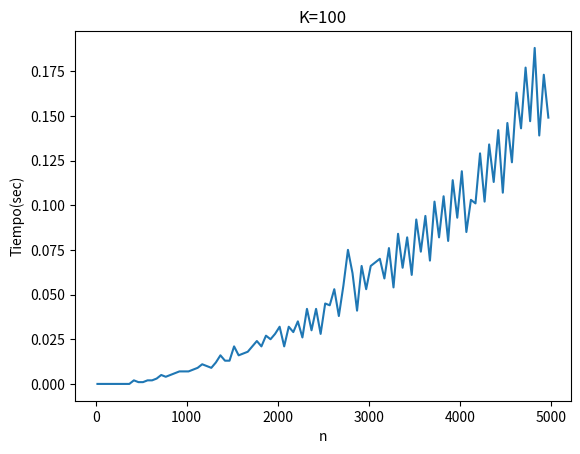

Recreate this plot in Python.
import matplotlib.pyplot as plt
import numpy as np
x = np.array([20,70,120,170,220,270,320,370,420,470,520,570,620,670,720,770,820,870,920,970,1020,1070,1120,1170,1220,1270,1320,1370,1420,1470,1520,1570,1620,1670,1720,1770,1820,1870,1920,1970,2020,2070,2120,2170,2220,2270,2320,2370,2420,2470,2520,2570,2620,2670,2720,2770,2820,2870,2920,2970,3020,3070,3120,3170,3220,3270,3320,3370,3420,3470,3520,3570,3620,3670,3720,3770,3820,3870,3920,3970,4020,4070,4120,4170,4220,4270,4320,4370,4420,4470,4520,4570,4620,4670,4720,4770,4820,4870,4920,4970])
y = np.array([0,0,0,0,0,0,0,0,0.002,0.001,0.001,0.002,0.002,0.003,0.005,0.004,0.005,0.006,0.007,0.007,0.007,0.008,0.009,0.011,0.01,0.009,0.012,0.016,0.013,0.013,0.021,0.016,0.017,0.018,0.021,0.024,0.021,0.027,0.025,0.028,0.032,0.021,0.032,0.029,0.035,0.026,0.042,0.03,0.042,0.028,0.045,0.044,0.053,0.038,0.055,0.075,0.062,0.041,0.066,0.053,0.066,0.068,0.07,0.059,0.076,0.054,0.084,0.065,0.082,0.061,0.092,0.074,0.094,0.069,0.102,0.082,0.105,0.08,0.114,0.093,0.119,0.085,0.103,0.101,0.129,0.102,0.134,0.113,0.142,0.107,0.146,0.124,0.163,0.143,0.177,0.147,0.188,0.139,0.173,0.149])
plt.plot(x,y)
plt.xlabel('n')
plt.ylabel('Tiempo(sec)')
plt.title('K=100')
plt.show()
